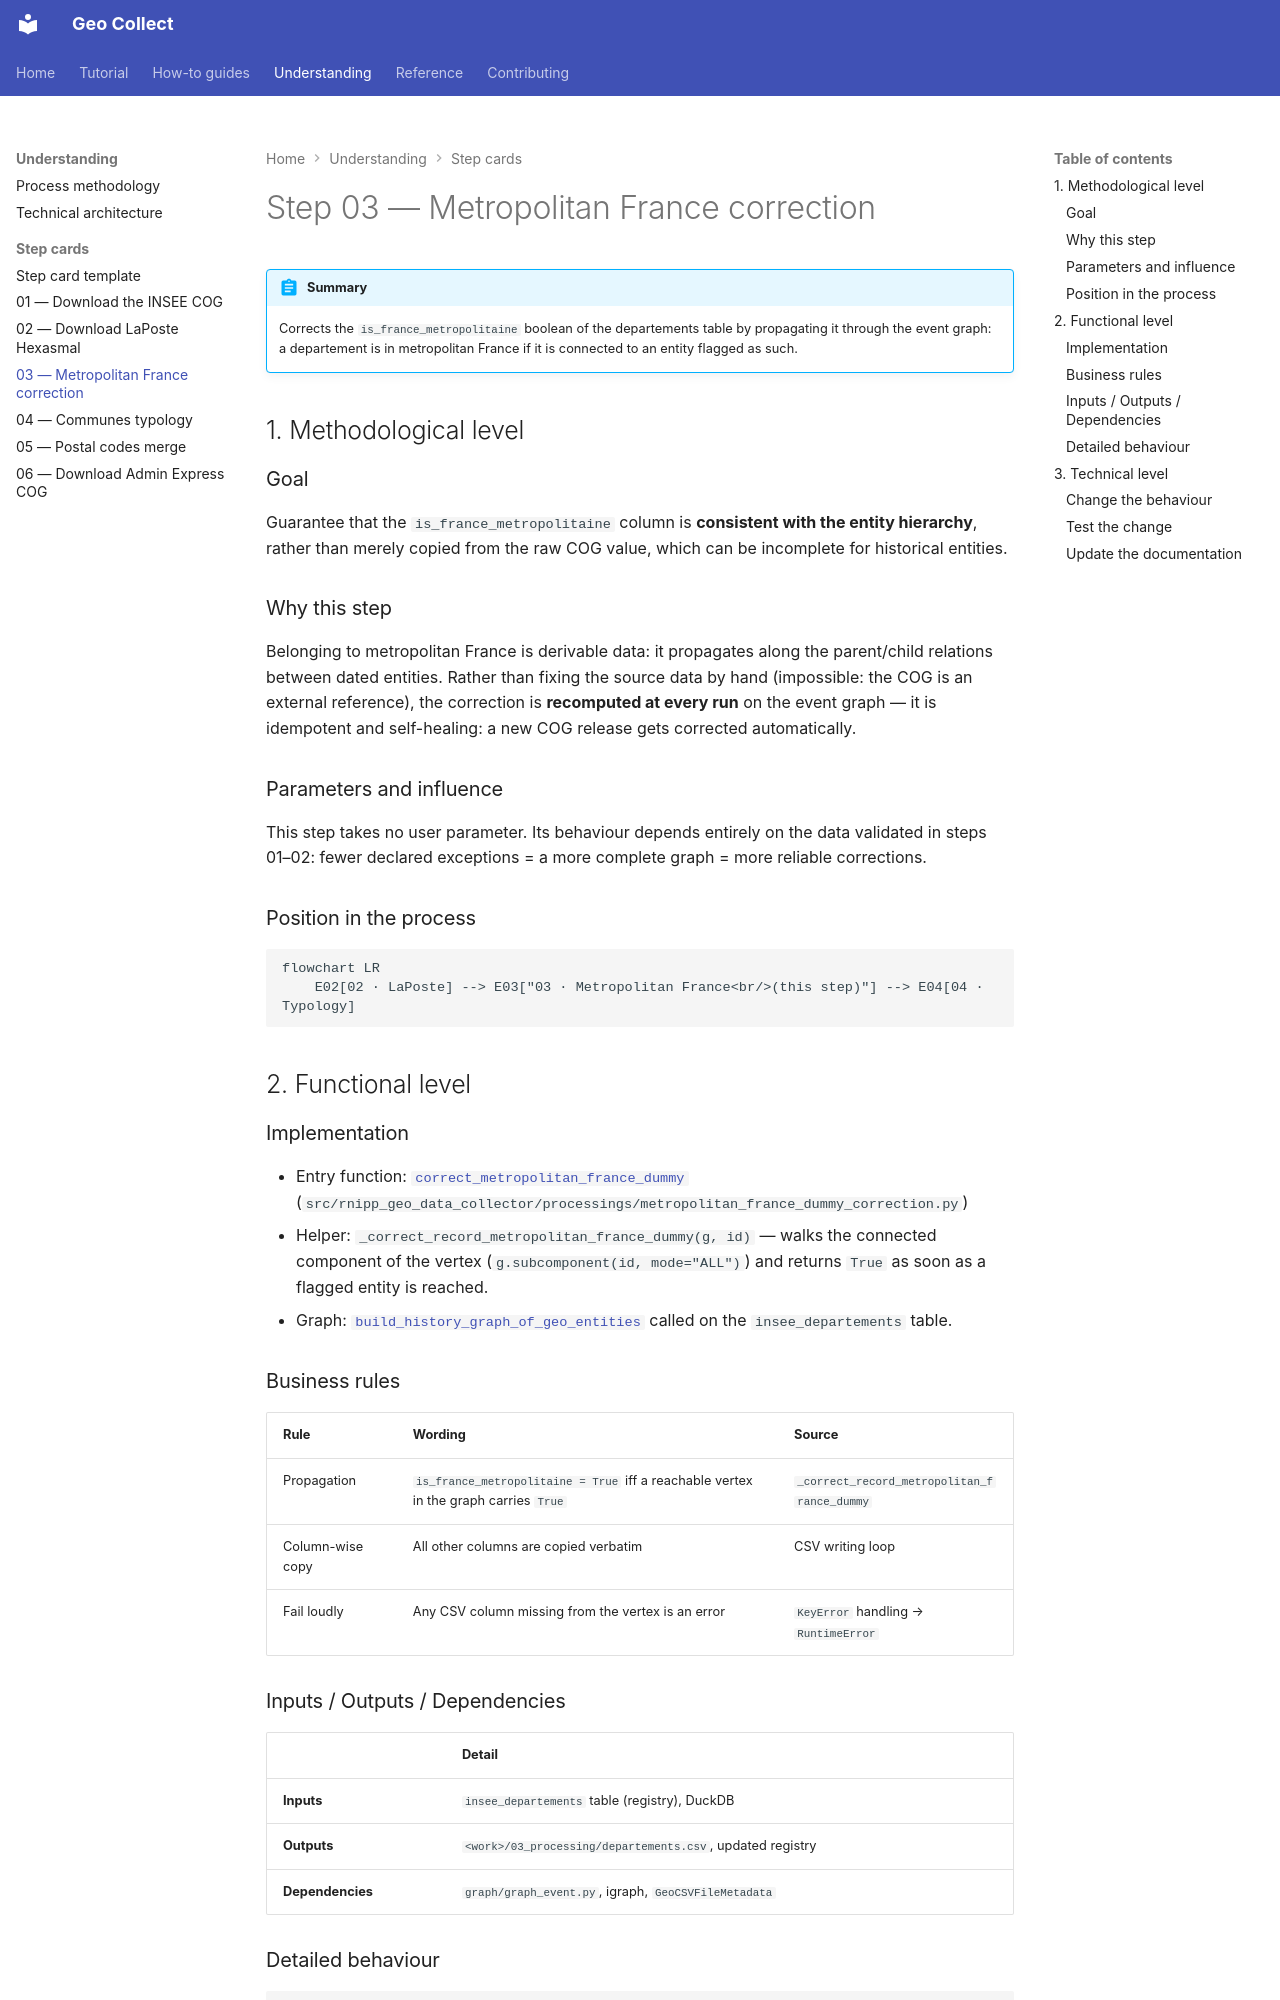

repository: stroppycow/geo-collect · page: explanation/steps/03-metropolitan-france-correction/index.html · generator: mkdocs

# Step 03 — Metropolitan France correction

!!! abstract "Summary"
    Corrects the `is_france_metropolitaine` boolean of the departements
    table by propagating it through the event graph: a departement is in
    metropolitan France if it is connected to an entity flagged as such.

## 1. Methodological level

### Goal

Guarantee that the `is_france_metropolitaine` column is **consistent with
the entity hierarchy**, rather than merely copied from the raw COG value,
which can be incomplete for historical entities.

### Why this step

Belonging to metropolitan France is derivable data: it propagates along the
parent/child relations between dated entities. Rather than fixing the
source data by hand (impossible: the COG is an external reference), the
correction is **recomputed at every run** on the event graph — it is
idempotent and self-healing: a new COG release gets corrected automatically.

### Parameters and influence

This step takes no user parameter. Its behaviour depends entirely on the
data validated in steps 01–02: fewer declared exceptions = a more complete
graph = more reliable corrections.

### Position in the process

```mermaid
flowchart LR
    E02[02 · LaPoste] --> E03["03 · Metropolitan France<br/>(this step)"] --> E04[04 · Typology]
```

## 2. Functional level

### Implementation

- Entry function: [`correct_metropolitan_france_dummy`](../../reference/processings.md)
  (`src/rnipp_geo_data_collector/processings/metropolitan_france_dummy_correction.py`)
- Helper: `_correct_record_metropolitan_france_dummy(g, id)` — walks the
  connected component of the vertex (`g.subcomponent(id, mode="ALL")`)
  and returns `True` as soon as a flagged entity is reached.
- Graph: [`build_history_graph_of_geo_entities`](../../reference/graph.md)
  called on the `insee_departements` table.

### Business rules

| Rule | Wording | Source |
|---|---|---|
| Propagation | `is_france_metropolitaine = True` iff a reachable vertex in the graph carries `True` | `_correct_record_metropolitan_france_dummy` |
| Column-wise copy | All other columns are copied verbatim | CSV writing loop |
| Fail loudly | Any CSV column missing from the vertex is an error | `KeyError` handling → `RuntimeError` |

### Inputs / Outputs / Dependencies

| | Detail |
|---|---|
| **Inputs** | `insee_departements` table (registry), DuckDB |
| **Outputs** | `<work>/03_processing/departements.csv`, updated registry |
| **Dependencies** | `graph/graph_event.py`, igraph, `GeoCSVFileMetadata` |
